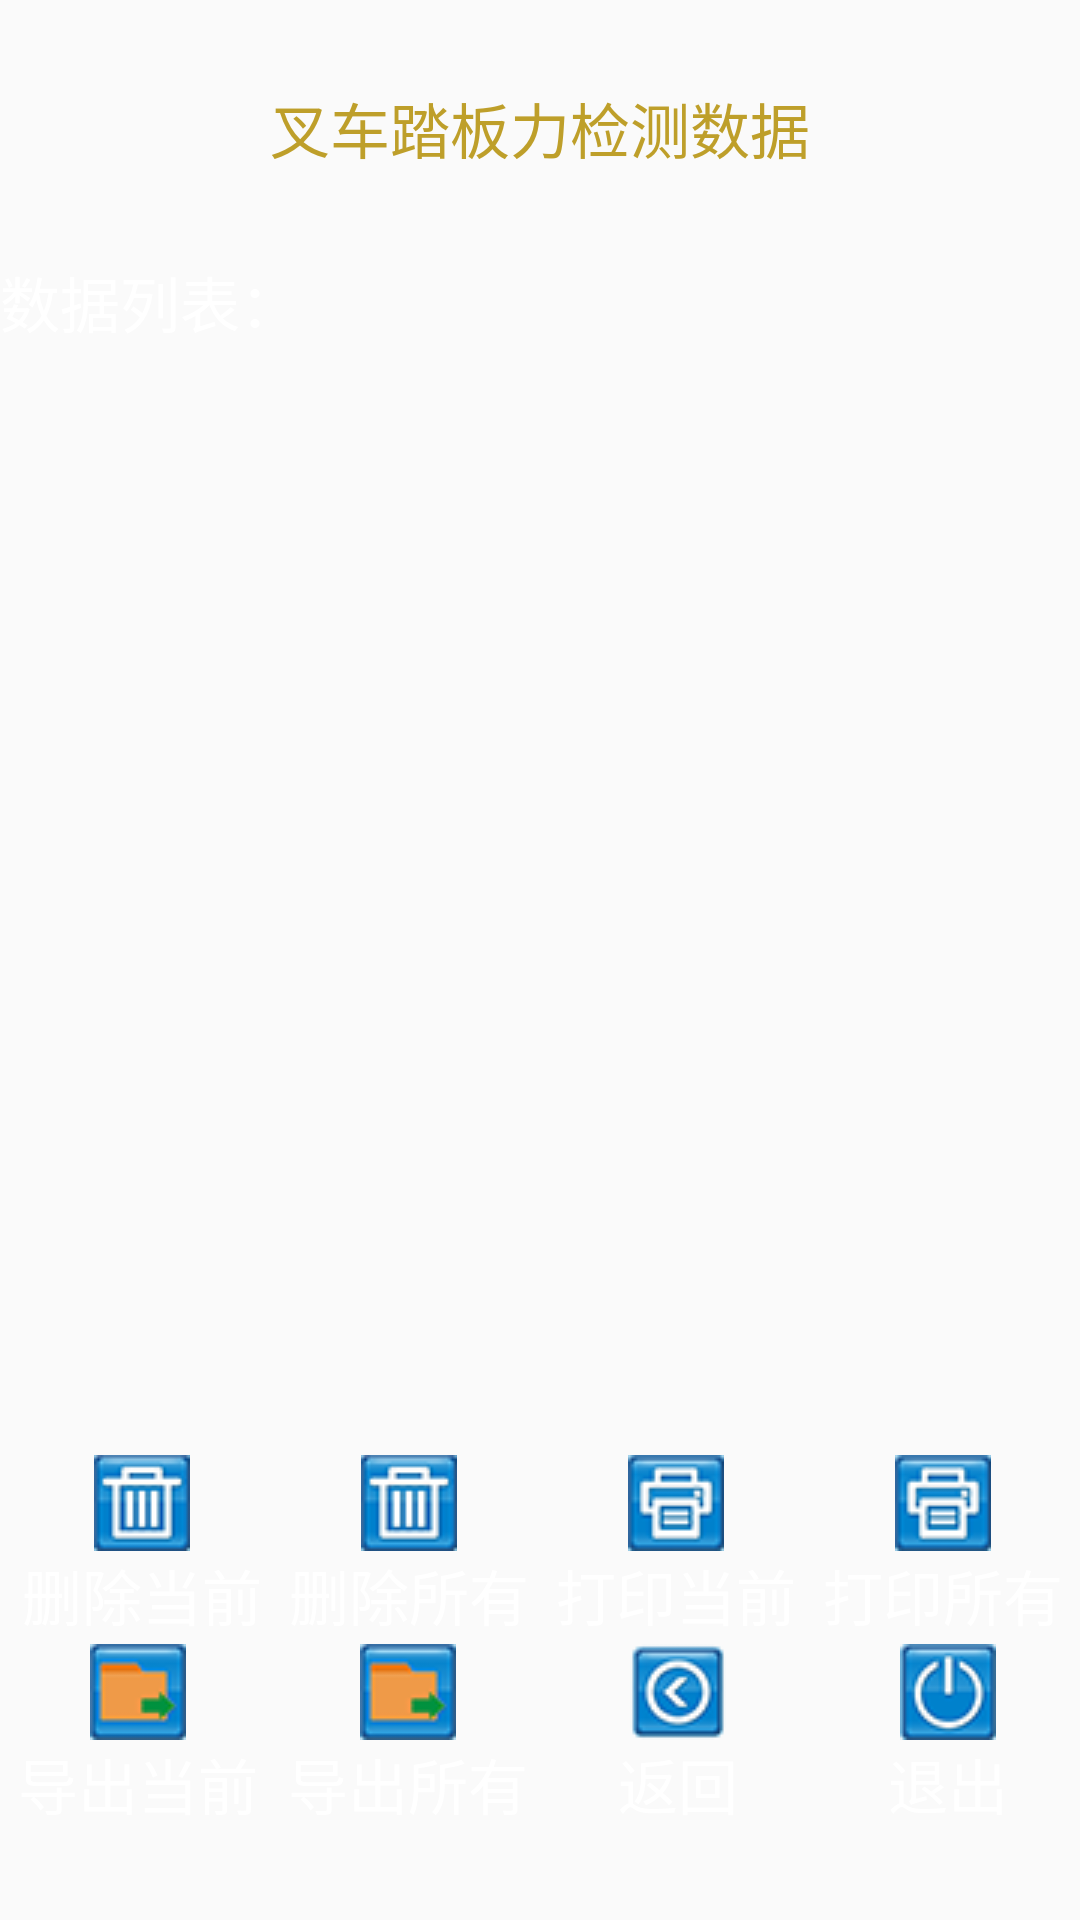

The Android layout XML behind this screen, and the referenced resources:
<!-- AndroidManifest.xml: application theme AppTheme -->
<!-- res/layout/activity_force_save.xml -->
<?xml version="1.0" encoding="utf-8"?>
<LinearLayout xmlns:android="http://schemas.android.com/apk/res/android"
    xmlns:app="http://schemas.android.com/apk/res-auto"
    android:layout_width="match_parent"
    android:layout_height="match_parent"
    xmlns:tools="http://schemas.android.com/tools"
    android:orientation="vertical"
    android:background="@drawable/background"
    tools:ignore="MissingPrefix">
    <LinearLayout
        android:layout_width="match_parent"
        android:layout_height="0dp"
        android:layout_margin="20dp"
        android:layout_weight="1.5"
        android:orientation="horizontal">
        <TextView
            android:layout_width="0dp"
            android:layout_height="match_parent"
            android:layout_weight="2"
            android:gravity="center"
            android:text="叉车踏板力检测数据"
            android:textColor="@color/font"
            android:textSize="20sp"
            fontPath="fonts/楷体.ttf"/>
    </LinearLayout>
    <TextView
        android:layout_width="match_parent"
        android:layout_height="0dp"
        android:layout_weight="1"
        android:gravity="start|center_vertical"
        android:text="数据列表："
        android:textSize="20sp"
        android:textColor="@color/white"
        fontPath="fonts/楷体.ttf"/>
    <ListView
        android:id="@+id/savelistF"
        android:layout_width="match_parent"
        android:layout_height="0dp"
        android:layout_weight="12"
        android:textColor="@color/white"
        fontPath="fonts/楷体.ttf"/>
    <LinearLayout
        android:layout_width="match_parent"
        android:layout_height="0dp"
        android:layout_weight="2"
        android:layout_margin="2dp"
        android:orientation="horizontal">
        <Button
            android:id="@+id/delCurFBtn"
            android:layout_width="0dp"
            android:layout_height="match_parent"
            android:layout_weight="2"
            android:layout_marginStart="2dp"
            android:drawableTop="@drawable/delete1"
            android:background="#00000000"
            android:textColor="@color/white"
            android:text="删除当前"
            android:textSize="20sp"
            fontPath="fonts/楷体.ttf"/>
        <Button
            android:id="@+id/delAllFBtn"
            android:layout_width="0dp"
            android:layout_height="match_parent"
            android:layout_weight="2"
            android:layout_marginStart="2dp"
            android:drawableTop="@drawable/delete1"
            android:background="#00000000"
            android:textColor="@color/white"
            android:text="删除所有"
            android:textSize="20sp"
            fontPath="fonts/楷体.ttf"/>
        <Button
            android:id="@+id/printCurFBtn"
            android:layout_width="0dp"
            android:layout_height="match_parent"
            android:layout_weight="2"
            android:layout_marginStart="2dp"
            android:drawableTop="@drawable/print1"
            android:background="#00000000"
            android:textColor="@color/white"
            android:text="打印当前"
            android:textSize="20sp"
            fontPath="fonts/楷体.ttf"/>
        <Button
            android:id="@+id/printAllFBtn"
            android:layout_width="0dp"
            android:layout_height="match_parent"
            android:layout_weight="2"
            android:layout_marginStart="2dp"
            android:drawableTop="@drawable/print1"
            android:background="#00000000"
            android:textColor="@color/white"
            android:text="打印所有"
            android:textSize="20sp"
            fontPath="fonts/楷体.ttf"/>
    </LinearLayout>
    <LinearLayout
        android:layout_width="match_parent"
        android:layout_height="0dp"
        android:layout_weight="2"
        android:orientation="horizontal">
        <Button
            android:id="@+id/exportCurFBtn"
            android:layout_width="0dp"
            android:layout_height="match_parent"
            android:layout_weight="2"
            android:layout_marginStart="2dp"
            android:drawableTop="@drawable/export1"
            android:background="#00000000"
            android:textColor="@color/white"
            android:text="导出当前"
            android:textSize="20sp"
            fontPath="fonts/楷体.ttf"/>
        <Button
            android:id="@+id/exportAllFBtn"
            android:layout_width="0dp"
            android:layout_height="match_parent"
            android:layout_weight="2"
            android:layout_marginStart="2dp"
            android:drawableTop="@drawable/export1"
            android:background="#00000000"
            android:textColor="@color/white"
            android:text="导出所有"
            android:textSize="20sp"
            fontPath="fonts/楷体.ttf"/>
        <Button
            android:id="@+id/backFBtn"
            android:layout_width="0dp"
            android:layout_height="match_parent"
            android:layout_weight="2"
            android:layout_marginStart="2dp"
            android:drawableTop="@drawable/back1"
            android:background="#00000000"
            android:textColor="@color/white"
            android:text="返回"
            android:textSize="20sp"
            fontPath="fonts/楷体.ttf"/>
        <Button
            android:id="@+id/exitFBtn"
            android:layout_width="0dp"
            android:layout_height="match_parent"
            android:layout_weight="2"
            android:layout_marginStart="2dp"
            android:drawableTop="@drawable/exit1"
            android:background="#00000000"
            android:textColor="@color/white"
            android:text="退出"
            android:textSize="20sp"
            fontPath="fonts/楷体.ttf"/>
    </LinearLayout>
    <TextView
        android:layout_width="match_parent"
        android:layout_height="0dp"
        android:layout_weight="1"
        android:gravity="center"
        android:textSize="20sp" />
</LinearLayout>
<!-- resources referenced by this layout -->
<resources>
  <color name="font">#BE9F2A</color>
  <color name="white">#ffffff</color>
  <!-- drawable back1: png bitmap (drawable, 5066 bytes) -->
  <!-- drawable background: png bitmap (mipmap-xhdpi, 24009 bytes) -->
  <!-- drawable delete1: png bitmap (drawable, 4468 bytes) -->
  <!-- drawable exit1: png bitmap (drawable, 4958 bytes) -->
  <!-- drawable export1: png bitmap (drawable, 4160 bytes) -->
  <!-- drawable print1: png bitmap (drawable, 4548 bytes) -->
  <style name="AppTheme" parent="Theme.AppCompat.Light.NoActionBar">
          
          <item name="colorPrimary">@color/tab_indicator_text</item>
          <item name="colorPrimaryDark">@color/tab_indicator_text</item>
          <item name="colorAccent">@color/tab_indicator_text</item>
      </style>
</resources>
